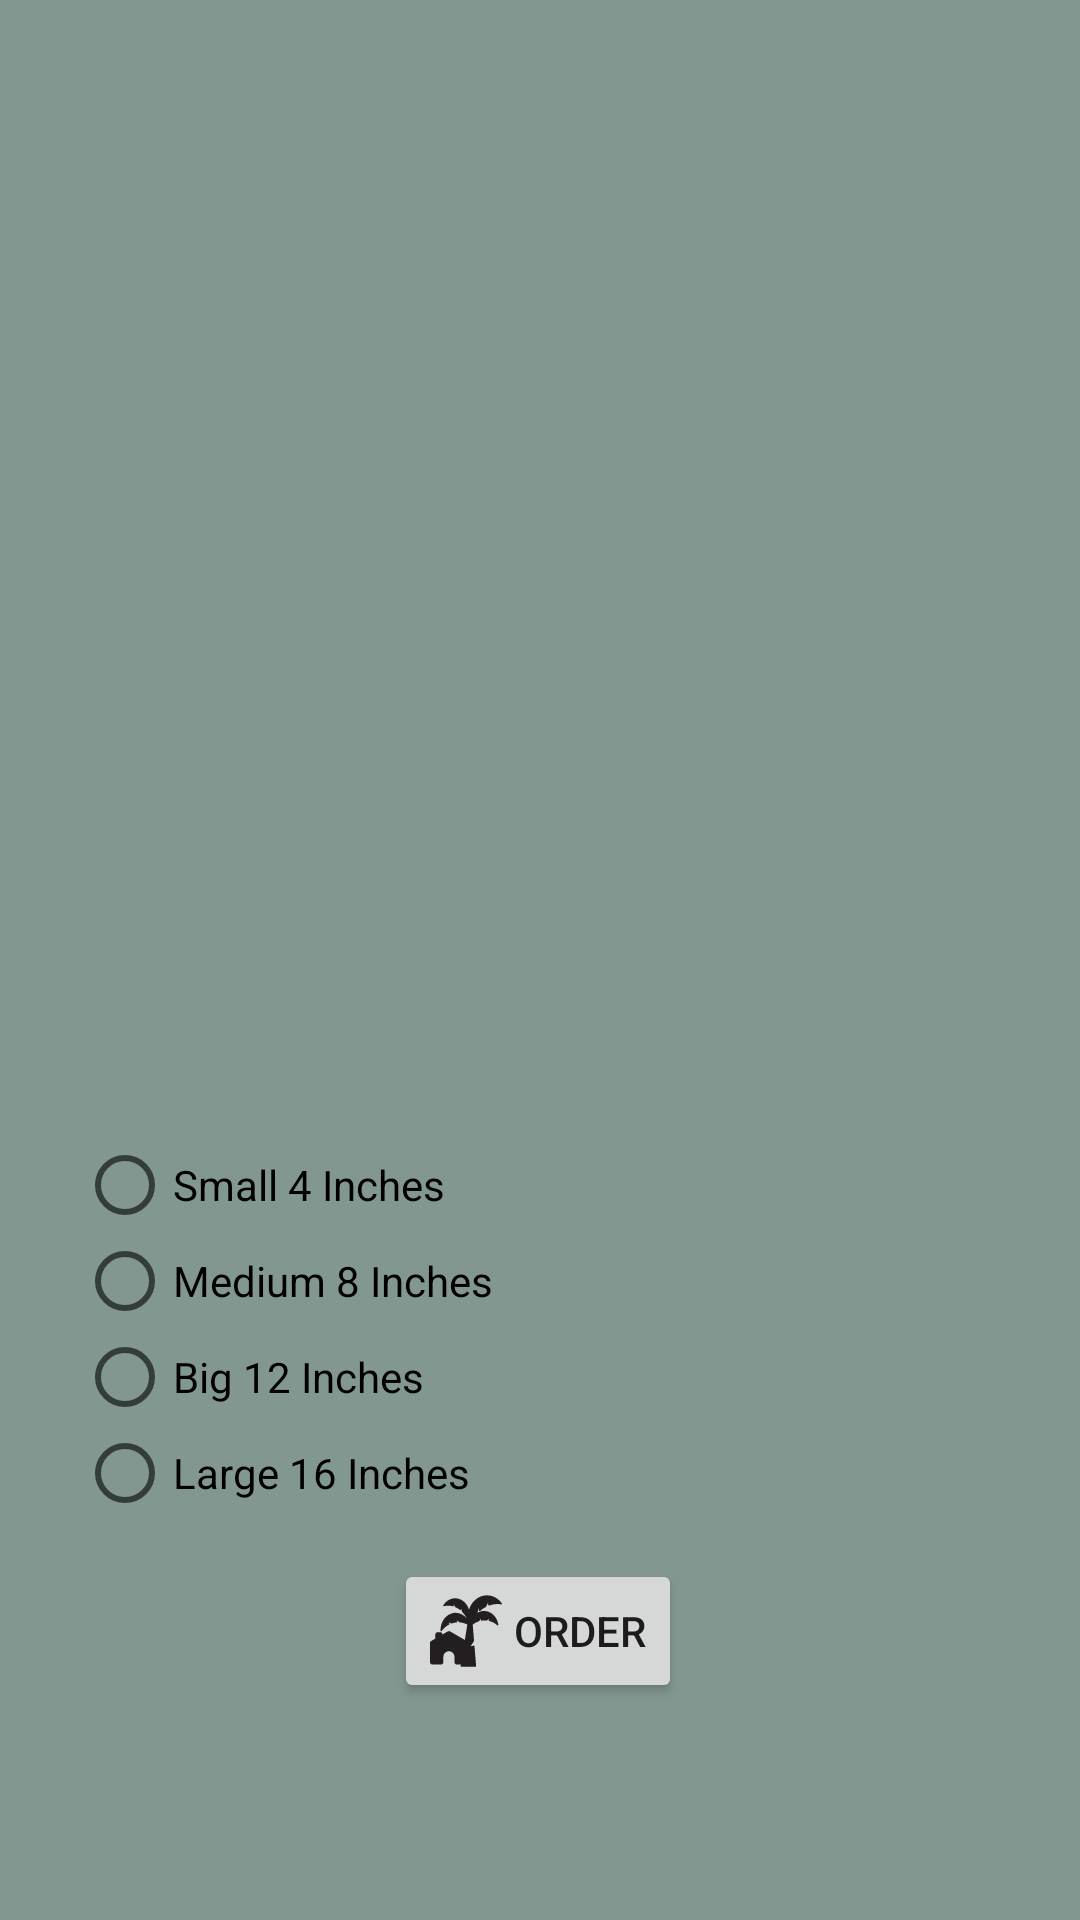

Here is an Android app screen rendered from its layout file. Give the layout XML and the strings, colors and styles it references.
<!-- AndroidManifest.xml: application theme Theme.NibhaMaharjan_MAPD711_Assignment2_PizzaOnline -->
<!-- res/layout/activity_superhawaiian.xml -->
<?xml version="1.0" encoding="utf-8"?>
<androidx.constraintlayout.widget.ConstraintLayout xmlns:android="http://schemas.android.com/apk/res/android"
    xmlns:app="http://schemas.android.com/apk/res-auto"
    xmlns:tools="http://schemas.android.com/tools"
    android:layout_width="match_parent"
    android:layout_height="match_parent"
    tools:context=".superhawaiian"
    android:background="@color/hawaii">

    <ImageView
        android:id="@+id/imageView"
        android:layout_width="347dp"
        android:layout_height="372dp"
        app:layout_constraintBottom_toBottomOf="parent"
        app:layout_constraintEnd_toEndOf="parent"
        app:layout_constraintStart_toStartOf="parent"
        app:layout_constraintTop_toTopOf="parent"
        app:layout_constraintVertical_bias="0.083"
        app:srcCompat="@drawable/hawaii" />
    <RadioGroup
        android:id="@+id/radioGroup2"
        android:layout_width="150dp"
        android:layout_height="128dp"
        app:layout_constraintBottom_toBottomOf="parent"
        app:layout_constraintEnd_toEndOf="parent"
        app:layout_constraintHorizontal_bias="0.122"
        app:layout_constraintStart_toStartOf="parent"
        app:layout_constraintTop_toTopOf="parent"
        app:layout_constraintVertical_bias="0.740">

        <RadioButton
            android:id="@+id/radioButton5"
            android:layout_width="match_parent"
            android:layout_height="wrap_content"
            android:text="@string/pizza_small"
            app:layout_constraintBottom_toBottomOf="parent"
            app:layout_constraintEnd_toEndOf="parent"
            app:layout_constraintHorizontal_bias="0.192"
            app:layout_constraintStart_toStartOf="parent"
            app:layout_constraintTop_toTopOf="parent"
            app:layout_constraintVertical_bias="0.592"/>

        <RadioButton
            android:id="@+id/radioButton6"
            android:layout_width="match_parent"
            android:layout_height="wrap_content"
            android:text="@string/pizza_medium"
            app:layout_constraintBottom_toBottomOf="parent"
            app:layout_constraintEnd_toEndOf="parent"
            app:layout_constraintHorizontal_bias="0.192"
            app:layout_constraintStart_toStartOf="parent"
            app:layout_constraintTop_toTopOf="parent"
            app:layout_constraintVertical_bias="0.656" />

        <RadioButton
            android:id="@+id/radioButton7"
            android:layout_width="match_parent"
            android:layout_height="wrap_content"
            android:text="@string/pizza_big"
            app:layout_constraintBottom_toBottomOf="parent"
            app:layout_constraintEnd_toEndOf="parent"
            app:layout_constraintHorizontal_bias="0.192"
            app:layout_constraintStart_toStartOf="parent"
            app:layout_constraintTop_toTopOf="parent"
            app:layout_constraintVertical_bias="0.722" />

        <RadioButton
            android:id="@+id/radioButton8"
            android:layout_width="match_parent"
            android:layout_height="wrap_content"
            android:text="@string/pizza_large"
            app:layout_constraintBottom_toBottomOf="parent"
            app:layout_constraintEnd_toEndOf="parent"
            app:layout_constraintHorizontal_bias="0.192"
            app:layout_constraintStart_toStartOf="parent"
            app:layout_constraintTop_toTopOf="parent"
            app:layout_constraintVertical_bias="0.786" />
    </RadioGroup>
    <Button
        android:id="@+id/button1"
        android:layout_width="wrap_content"
        android:layout_height="wrap_content"
        app:layout_constraintBottom_toBottomOf="parent"
        app:layout_constraintEnd_toEndOf="parent"
        app:layout_constraintHorizontal_bias="0.498"
        app:layout_constraintStart_toStartOf="parent"
        app:layout_constraintTop_toTopOf="parent"
        app:layout_constraintVertical_bias="0.878"
        android:drawableStart="@drawable/hawaiiicon"
        android:drawablePadding="4dp"
        android:text="@string/orderbutton"/>
</androidx.constraintlayout.widget.ConstraintLayout>
<!-- resources referenced by this layout -->
<resources>
  <color name="hawaii">#839791</color>
  <!-- drawable hawaiiicon: vector/xml drawable (drawable, 3293 chars, omitted) -->
  <string name="orderbutton">Order</string>
  <string name="pizza_big">Big 12 Inches</string>
  <string name="pizza_large">Large 16 Inches</string>
  <string name="pizza_medium">Medium 8 Inches</string>
  <string name="pizza_small">Small 4 Inches</string>
  <style name="Theme.NibhaMaharjan_MAPD711_Assignment2_PizzaOnline" parent="Base.Theme.NibhaMaharjan_MAPD711_Assignment2_PizzaOnline" />
  <style name="Base.Theme.NibhaMaharjan_MAPD711_Assignment2_PizzaOnline" parent="Theme.AppCompat.Light.DarkActionBar">
      </style>
</resources>
